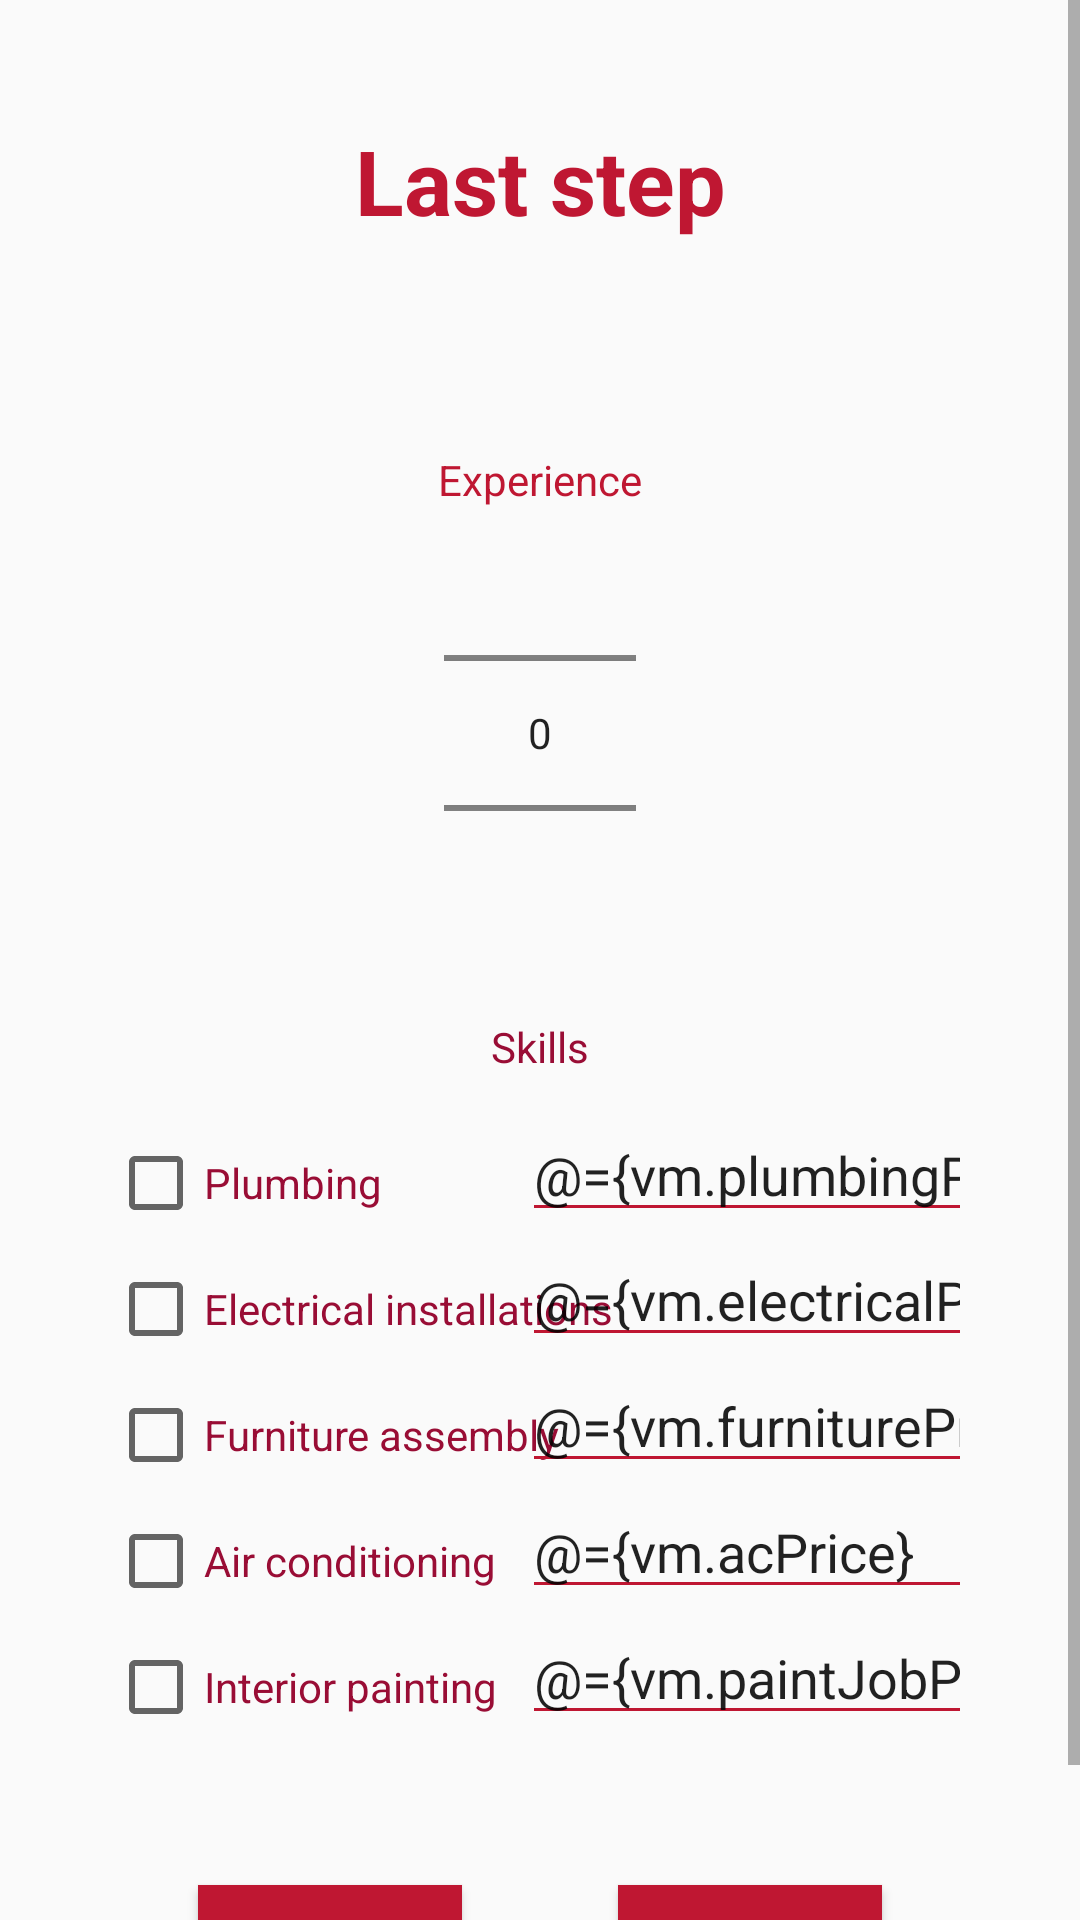

The Android layout XML behind this screen, and the referenced resources:
<!-- AndroidManifest.xml: application theme AppTheme -->
<!-- res/layout/fragment_registration_third_step.xml -->
<?xml version="1.0" encoding="utf-8"?>
<layout xmlns:android="http://schemas.android.com/apk/res/android"
    xmlns:tools="http://schemas.android.com/tools"
    tools:context=".presentation.registration.RegistrationThirdStep">

    <data>

        <variable
            name="vm"
            type="com.example.ve183011m.pki_ve183011m.presentation.registration.RegistrationVM" />

    </data>

    <ScrollView
        android:layout_width="match_parent"
        android:layout_height="wrap_content">
    <LinearLayout
        android:id="@+id/third_step"
        android:layout_width="match_parent"
        android:layout_height="wrap_content"
        android:orientation="vertical">

        <TextView
            android:layout_width="150dp"
            android:layout_height="wrap_content"
            android:layout_gravity="center"
            android:layout_marginTop="40dp"
            android:text="@string/last_step"
            android:textAlignment="center"
            android:textSize="30sp"
            android:textStyle="bold" />

        <TextView
            android:layout_width="200dp"
            android:layout_height="wrap_content"
            android:layout_gravity="center"
            android:paddingTop="70dp"
            android:text="@string/years_experience"
            android:textAlignment="center"/>

        <NumberPicker
            android:id="@+id/np"
            android:layout_width="wrap_content"
            android:layout_height="150dp"
            android:value="@={vm.experience}"
            android:layout_gravity="center" />

        <TextView
            android:layout_width="200dp"
            android:layout_height="wrap_content"
            android:layout_gravity="center"
            android:paddingTop="20dp"
            android:text="@string/skills"
            android:textAlignment="center"
            android:textColor="@color/colorText" />

        <RelativeLayout
            android:layout_width="match_parent"
            android:layout_height="wrap_content"
            android:layout_marginStart="36dp"
            android:layout_marginEnd="36dp">

            <CheckBox
                android:id="@+id/plumbing_cb"
                android:layout_width="wrap_content"
                android:layout_height="wrap_content"
                android:layout_alignParentStart="true"
                android:layout_marginTop="20dp"
                android:checked="@={vm.plumbing}"
                android:text="@string/plumbing"
                android:textColor="@color/colorText" />

            <android.support.design.widget.TextInputLayout
                android:id="@+id/plumbing_price_wrapper"
                android:layout_width="150dp"
                android:layout_height="wrap_content"
                android:layout_alignParentEnd="true">

                <android.support.design.widget.TextInputEditText
                    android:id="@+id/et_plumbing_price"
                    android:layout_width="match_parent"
                    android:layout_height="match_parent"
                    android:backgroundTint="@color/colorAccent"
                    android:imeOptions="actionNext"
                    android:inputType="numberDecimal"
                    android:singleLine="true"
                    android:text="@={vm.plumbingPrice}"
                    android:textColorHint="@color/colorTextSecondary" />
            </android.support.design.widget.TextInputLayout>

            <CheckBox
                android:id="@+id/electrical_cb"
                android:layout_width="wrap_content"
                android:layout_height="wrap_content"
                android:layout_gravity="center"
                android:layout_marginTop="10dp"
                android:checked="@={vm.electrical}"
                android:text="@string/electrical_installations"
                android:textColor="@color/colorText"
                android:layout_below="@id/plumbing_cb"/>

            <android.support.design.widget.TextInputLayout
                android:id="@+id/electrical_price_wrapper"
                android:layout_width="150dp"
                android:layout_height="wrap_content"
                android:layout_alignParentEnd="true"
                android:layout_alignBottom="@id/electrical_cb">

                <android.support.design.widget.TextInputEditText
                    android:id="@+id/et_electrical_price"
                    android:layout_width="match_parent"
                    android:layout_height="match_parent"
                    android:backgroundTint="@color/colorAccent"
                    android:imeOptions="actionNext"
                    android:inputType="numberDecimal"
                    android:singleLine="true"
                    android:text="@={vm.electricalPrice}"
                    android:textColorHint="@color/colorTextSecondary" />
            </android.support.design.widget.TextInputLayout>


            <CheckBox
                android:id="@+id/furniture_cb"
                android:layout_width="wrap_content"
                android:layout_height="wrap_content"
                android:layout_gravity="center"
                android:layout_marginTop="10dp"
                android:checked="@={vm.furniture}"
                android:text="@string/furniture_assemblly"
                android:textColor="@color/colorText"
                android:layout_below="@id/electrical_cb"/>

            <android.support.design.widget.TextInputLayout
                android:id="@+id/furniture_price_wrapper"
                android:layout_width="150dp"
                android:layout_height="wrap_content"
                android:layout_alignParentEnd="true"
                android:layout_alignBottom="@id/furniture_cb">

                <android.support.design.widget.TextInputEditText
                    android:id="@+id/et_furniture_price"
                    android:layout_width="match_parent"
                    android:layout_height="match_parent"
                    android:backgroundTint="@color/colorAccent"
                    android:imeOptions="actionNext"
                    android:inputType="numberDecimal"
                    android:singleLine="true"
                    android:text="@={vm.furniturePrice}"
                    android:textColorHint="@color/colorTextSecondary" />
            </android.support.design.widget.TextInputLayout>

            <CheckBox
                android:id="@+id/ac_cb"
                android:layout_width="wrap_content"
                android:layout_height="wrap_content"
                android:layout_gravity="center"
                android:layout_marginTop="10dp"
                android:checked="@={vm.ac}"
                android:text="@string/a_c"
                android:textColor="@color/colorText"
                android:layout_below="@id/furniture_cb"/>

            <android.support.design.widget.TextInputLayout
                android:id="@+id/ac_price_wrapper"
                android:layout_width="150dp"
                android:layout_height="wrap_content"
                android:layout_alignParentEnd="true"
                android:layout_alignBottom="@id/ac_cb">

                <android.support.design.widget.TextInputEditText
                    android:id="@+id/et_ac_price"
                    android:layout_width="match_parent"
                    android:layout_height="match_parent"
                    android:backgroundTint="@color/colorAccent"
                    android:imeOptions="actionNext"
                    android:inputType="numberDecimal"
                    android:singleLine="true"
                    android:text="@={vm.acPrice}"
                    android:textColorHint="@color/colorTextSecondary" />
            </android.support.design.widget.TextInputLayout>

            <CheckBox
                android:id="@+id/paint_job_cb"
                android:layout_width="200dp"
                android:layout_height="wrap_content"
                android:layout_gravity="center"
                android:layout_marginTop="10dp"
                android:checked="@={vm.paintJob}"
                android:text="@string/painting"
                android:textColor="@color/colorText"
                android:layout_below="@id/ac_cb"/>

            <android.support.design.widget.TextInputLayout
                android:id="@+id/paint_job_price_wrapper"
                android:layout_width="150dp"
                android:layout_height="wrap_content"
                android:layout_alignParentEnd="true"
                android:layout_alignBottom="@id/paint_job_cb">

                <android.support.design.widget.TextInputEditText
                    android:id="@+id/paint_job_price"
                    android:layout_width="match_parent"
                    android:layout_height="match_parent"
                    android:backgroundTint="@color/colorAccent"
                    android:imeOptions="actionNext"
                    android:inputType="numberDecimal"
                    android:singleLine="true"
                    android:text="@={vm.paintJobPrice}"
                    android:textColorHint="@color/colorTextSecondary" />
            </android.support.design.widget.TextInputLayout>

            <Button
                android:id="@+id/back_button"
                android:layout_width="wrap_content"
                android:layout_height="wrap_content"
                android:layout_alignParentStart="true"
                android:layout_marginStart="30dp"
                android:background="@color/colorAccent"
                android:text="@string/back"
                android:textColor="@color/colorPrimary"
                android:layout_marginTop="50dp"
                android:layout_marginBottom="20dp"
                android:layout_below="@id/paint_job_cb"/>

            <Button
                android:id="@+id/done_button"
                android:layout_width="wrap_content"
                android:layout_height="wrap_content"
                android:layout_alignParentEnd="true"
                android:layout_marginEnd="30dp"
                android:background="@color/colorAccent"
                android:text="@string/done"
                android:textColor="@color/colorPrimary"
                android:layout_alignBottom="@id/back_button"/>

        </RelativeLayout>

    </LinearLayout>
    </ScrollView>

</layout>
<!-- resources referenced by this layout -->
<resources>
  <color name="colorAccent">#BF1732</color>
  <color name="colorPrimary">#f2ebd9</color>
  <color name="colorText">#990D35</color>
  <color name="colorTextSecondary">#80943752</color>
  <string name="a_c">Air conditioning</string>
  <string name="back">BACK</string>
  <string name="done">DONE</string>
  <string name="electrical_installations">Electrical installations</string>
  <string name="furniture_assemblly">Furniture assembly</string>
  <string name="last_step">Last step</string>
  <string name="painting">Interior painting</string>
  <string name="plumbing">Plumbing</string>
  <string name="skills">Skills</string>
  <string name="years_experience">Experience</string>
  <style name="AppTheme" parent="Theme.AppCompat.Light.NoActionBar">
          
          <item name="colorPrimary">@color/colorAccent</item>
          <item name="colorPrimaryDark">@color/colorPrimary</item>
          <item name="colorAccent">@color/colorAccent</item>
          <item name="android:textColor">@color/colorAccent</item>
          <item name="android:statusBarColor">@color/colorAccent</item>
      </style>
</resources>
